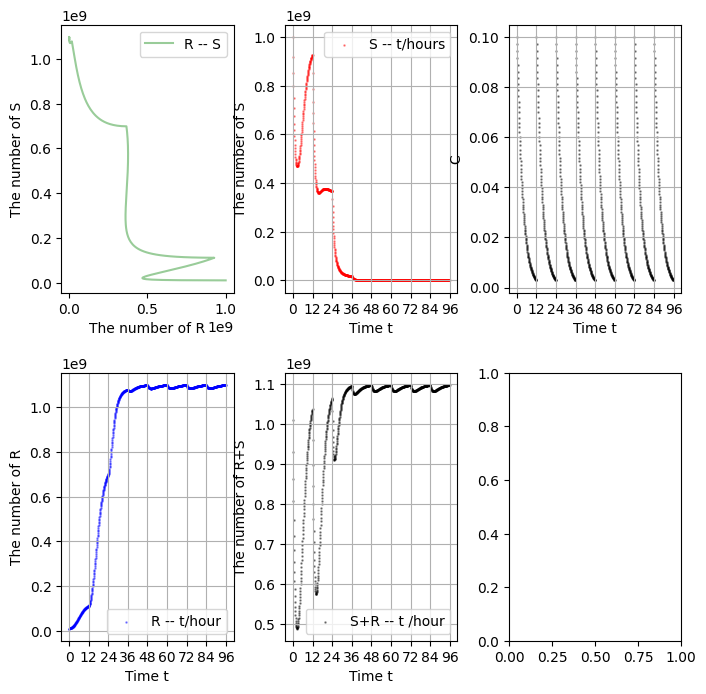
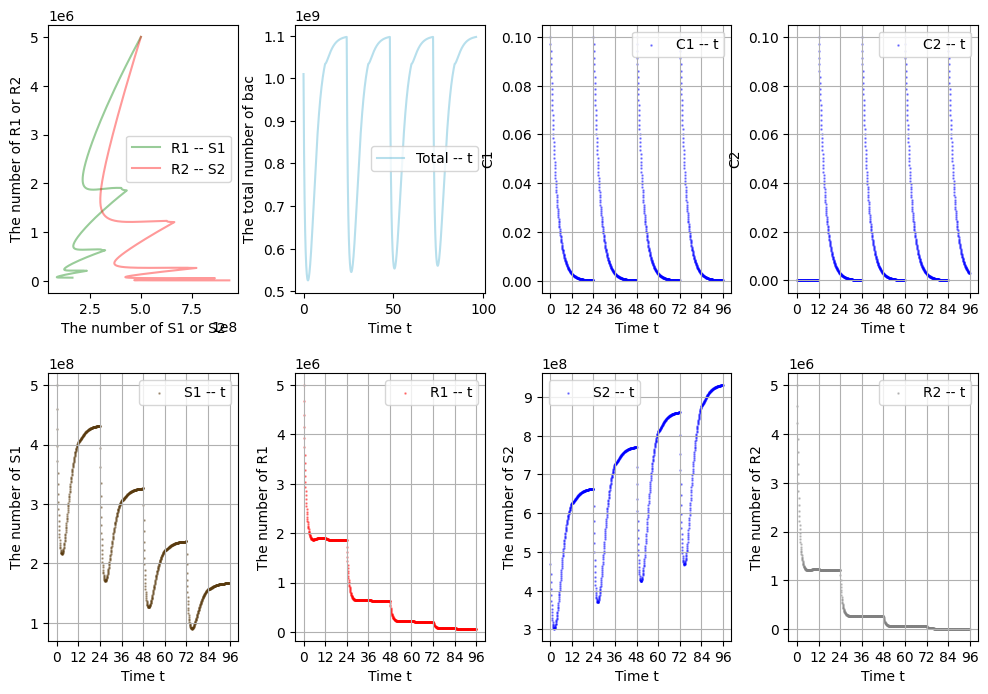
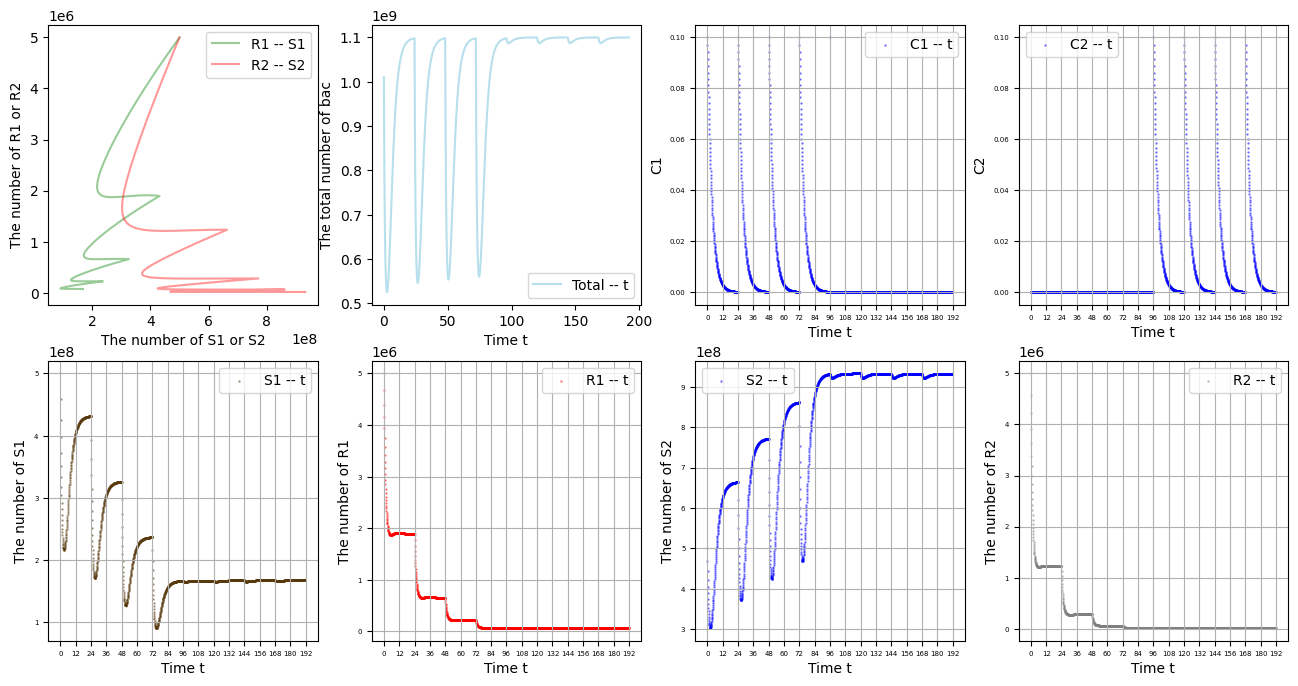

Reproduce these figures in Python, in order.
import numpy as np
import pandas as pd
import matplotlib as mpl
import matplotlib.pyplot as plt
from scipy import integrate
from scipy.integrate import odeint
from matplotlib.pyplot import MultipleLocator


#*----------------------------------------------------------------
mpl.rcParams['font.sans-serif'] = ['SimHei']# *允许显示中文
plt.rcParams['axes.unicode_minus']=False# *允许显示坐标轴负数
#*----------------------------------------------------------------

half_decline = 1/6 * np.log(6) 
def module1(w, t, gs, gr, ks, kr, EC_50s, EC_50r, R0, Nmax, C0): #* C0为初始药物浓度 
    # *给出位置矢量w，和若干参数
    # *dx/dt, dy/dt, dz/dt的值
    S, R = w.tolist()
    C = C0 * np.exp( - half_decline * (t%12)) #* 药物浓度C随时间的变化 12为给药周期
    dS = (gs*((Nmax - S - R) /Nmax) - ks * C/( C + EC_50s) ) * S
    dR = (gr*((Nmax - S - R) /Nmax) - kr * C/( C + EC_50r) ) * R
    
    return dS,dR


init_differ_time = 12 #* 初始给药时间差，第一次药物1给完药后间隔多少时间药物2再给药 ， 间隔时间为这个init_differ_time
def module2(w , t , gs1 , gs2 , gr1 , gr2 , 
                    ks1_1 , ks1_2 , kr1_1 , kr1_2 , 
                    ks2_1 , ks2_2 , kr2_1 , kr2_2 ,
                    EC_50s1_1 , EC_50s1_2 , EC_50r1_1 , EC_50r1_2 ,
                    EC_50s2_1 , EC_50s2_2 , EC_50r2_1 , EC_50r2_2 , 
                    Nmax , 
                    C0_1 , half_decline1 , duration1 ,
                    C0_2 , half_decline2 , duration2 ):  
                    #* 分为药物1和药物2    对药物1敏感的s1和不敏感的r1    以及对药物2敏感的s2和不敏感的r2
                    #* EC_50s1_2表示对药物1敏感的S1关于药物2的EC_50的浓度 同理可得
                    #* C0_1为药物1的初始浓度 C0_2为药物2的初始浓度
                    #* half_decline为对应药物的半衰期 duration为对应药物的给药间隔
    S1 , R1 , S2 , R2 = w.tolist()
    totalnum = S1 + S2 + R1 + R2
    C1 = C0_1 * np.exp( - half_decline1 * (t % duration1))
    if(t >= init_differ_time):
        C2 = C0_2 * np.exp( - half_decline2 * ((t - init_differ_time) % duration2))
    else:
        C2 = 0
    dS1 = (gs1 * ((Nmax - totalnum) / Nmax) - ks1_1 * C1 / ( C1 + EC_50s1_1 ) - ks1_2 * C2 / ( C2 + EC_50s1_2 ) + ks1_1 * C1 / ( C1 + EC_50s1_1 ) * ks1_2 * C2 / ( C2 + EC_50s1_2 )) * S1
    dR1 = (gs2 * ((Nmax - totalnum) / Nmax) - kr1_1 * C1 / ( C1 + EC_50r1_1 ) - kr1_2 * C2 / ( C2 + EC_50r1_2 ) + kr1_1 * C1 / ( C1 + EC_50r1_1 ) * kr1_2 * C2 / ( C2 + EC_50r1_2 )) * R1
    dS2 = (gr1 * ((Nmax - totalnum) / Nmax) - ks2_1 * C1 / ( C1 + EC_50s2_1 ) - ks2_2 * C2 / ( C2 + EC_50s2_2 ) + ks2_1 * C1 / ( C1 + EC_50s2_1 ) * ks2_2 * C2 / ( C2 + EC_50s2_2 )) * S2
    dR2 = (gr2 * ((Nmax - totalnum) / Nmax) - kr2_1 * C1 / ( C1 + EC_50r2_1 ) - kr2_2 * C2 / ( C2 + EC_50r2_2 ) + kr2_1 * C1 / ( C1 + EC_50r2_1 ) * kr2_2 * C2 / ( C2 + EC_50r2_2 )) * R2
    
    return dS1 , dR1 , dS2 , dR2 

main_duration = 4 #* 每种药物独立给6天 注意跟下面的duration配合 要想更改给药天数就改这里就好了
def module3(w , t , gs1 , gs2 , gr1 , gr2 , 
                    ks1_1 , ks1_2 , kr1_1 , kr1_2 , 
                    ks2_1 , ks2_2 , kr2_1 , kr2_2 ,
                    EC_50s1_1 , EC_50s1_2 , EC_50r1_1 , EC_50r1_2 ,
                    EC_50s2_1 , EC_50s2_2 , EC_50r2_1 , EC_50r2_2 , 
                    Nmax , 
                    C0_1 , half_decline1 , duration1 ,
                    C0_2 , half_decline2 , duration2 ):  
                    #* 分为药物1和药物2    对药物1敏感的s1和不敏感的r1    以及对药物2敏感的s2和不敏感的r2
                    #* EC_50s1_2表示对药物1敏感的S1关于药物2的EC_50的浓度 同理可得
                    #* C0_1为药物1的初始浓度 C0_2为药物2的初始浓度
                    #* half_decline为对应药物的半衰期 duration为对应药物的给药间隔
    S1 , R1 , S2 , R2 = w.tolist()
    totalnum = S1 + S2 + R1 + R2
    if(t <= main_duration * 24):
        C1 = C0_1 * np.exp( - half_decline1 * (t % duration1))
    else:
        C1 = 0
    if(t >= main_duration * 24):
        C2 = C0_2 * np.exp( - half_decline2 * ((t - main_duration * 24) % duration2))
    else:
        C2 = 0
    dS1 = (gs1 * ((Nmax - totalnum) / Nmax) - ks1_1 * C1 / ( C1 + EC_50s1_1 ) - ks1_2 * C2 / ( C2 + EC_50s1_2 ) + ks1_1 * C1 / ( C1 + EC_50s1_1 ) * ks1_2 * C2 / ( C2 + EC_50s1_2 )) * S1
    dR1 = (gs2 * ((Nmax - totalnum) / Nmax) - kr1_1 * C1 / ( C1 + EC_50r1_1 ) - kr1_2 * C2 / ( C2 + EC_50r1_2 ) + kr1_1 * C1 / ( C1 + EC_50r1_1 ) * kr1_2 * C2 / ( C2 + EC_50r1_2 )) * R1
    dS2 = (gr1 * ((Nmax - totalnum) / Nmax) - ks2_1 * C1 / ( C1 + EC_50s2_1 ) - ks2_2 * C2 / ( C2 + EC_50s2_2 ) + ks2_1 * C1 / ( C1 + EC_50s2_1 ) * ks2_2 * C2 / ( C2 + EC_50s2_2 )) * S2
    dR2 = (gr2 * ((Nmax - totalnum) / Nmax) - kr2_1 * C1 / ( C1 + EC_50r2_1 ) - kr2_2 * C2 / ( C2 + EC_50r2_2 ) + kr2_1 * C1 / ( C1 + EC_50r2_1 ) * kr2_2 * C2 / ( C2 + EC_50r2_2 )) * R2
    
    return dS1 , dR1 , dS2 , dR2 


t1 = np.arange(0, 96, 0.1) # * 创建时间点
t2 = np.arange(0, 96, 0.1) # * version2的时间节点
t3 = np.arange(0, main_duration * 2 * 24 , 0.1) # * version3的节点
# * 调用ode对该模型进行求解 
# * args_1 = (0.99 , 0.66 , 1.56 , 1.17 , 0.21 , 5.19 , 1.06 , 1.10e9, 0.01) # *  初始参数 各种参数，一一对应上面的module1 从gs开始
args_1 = (0.99 , 0.66 , 3 , 1 , 0.21 , 5.19 , 1.06 , 1.10e9, 0.1)
args_2 = (0.99 , 0.66 , 0.99 , 0.66 ,
            3 , 1 , 1.5 , 0.5 , 
            1.5 , 0.5 , 3 , 1 ,
            0.21 , 5.19 , 0.10 , 2.51 ,
            0.10 , 2.51 , 0.21 , 5.19 , 
            1.10e9 ,
            0.1 , 1/6 * np.log(6) , 24 ,
            0.1 , 1/6 * np.log(6) , 24
            )
args_3 = (0.99 , 0.66 , 0.99 , 0.66 ,
            3 , 1 , 1.5 , 0.5 , 
            1.5 , 0.5 , 3 , 1 ,
            0.21 , 5.19 , 0.10 , 2.51 ,
            0.10 , 2.51 , 0.21 , 5.19 , 
            1.10e9 ,
            0.1 , 1/6 * np.log(6) , 24 ,
            0.1 , 1/6 * np.log(6) , 24
            )
track1 = odeint(module1, (1e9 , 1e7), t1, args=args_1)
track2 = odeint(module2, (0.5e9 , 0.5e7 , 0.5e9 , 0.5e7) , t2 , args = args_2)#* module后面跟的元组的值 对应第1列是S1的值，第二列是R1的值以此类推
track3 = odeint(module3, (0.5e9 , 0.5e7 , 0.5e9 , 0.5e7) , t3 , args = args_3)
#*生成version2的药物浓度数据
C1_list_mod1 = []
C2_list_mod1 = []
for i in t2:
    C1_list_mod1.append(args_2[-6] * np.exp( - args_2[-5] * (i % args_2[-4])))
    if(i >= init_differ_time):
        C2_list_mod1.append(args_2[-3] * np.exp( - args_2[-2] * ((i - init_differ_time) % args_2[-1])))
    else:
        C2_list_mod1.append(0)
#*生成version3的药物的浓度数据
C1_list_mod2 = []
C2_list_mod2 = []
for i in t3:
    if(i <= main_duration * 24):
        C1_list_mod2.append(args_3[-6] * np.exp( - args_3[-5] * (i % args_3[-4])))
    else:
        C1_list_mod2.append(0)
    if(i >= main_duration * 24):
        C2_list_mod2.append(args_3[-3] * np.exp( - args_3[-2] * ((i - main_duration * 24) % args_3[-1])))
    else:
        C2_list_mod2.append(0)


fig, axes = plt.subplots(2,3,figsize=(8,8),dpi = 150) # * model1的绘图
fig.patch.set_facecolor("white") #* 更改主图背景颜色，免得savefig的时候背景虚化
axes[0][0].plot(track1[:,0],track1[:,1],color = "green" , alpha = 0.4, label = "R -- S")

axes[0][1].scatter(t1,track1[:,0],s=0.7 , color = "red" ,alpha = 0.4,label = "S -- t/hours")

axes[1][0].scatter(t1,track1[:,1],s=0.7 , color = "blue" , alpha = 0.4,label = "R -- t/hour")

axes[1][1].scatter(t1,track1[:,0]+track1[:,1], s = 0.7 , color = "black" , alpha = 0.4, label = "S+R -- t /hour")

axes[0][2].scatter(t1,args_1[-1] * np.exp( - half_decline * (t1%12)) , s=0.7 , color = "black" , alpha = 0.4, label = "C -- t/hour")
for i in range(2):
    for j in range(2):
        axes[i][j].legend()
# * 设置标签
axes[0][0].set_xlabel("The number of R")
axes[0][0].set_ylabel("The number of S")

axes[0][1].set_xlabel("Time t")
axes[0][1].set_ylabel("The number of S")

axes[0][2].set_xlabel("Time t")
axes[0][2].set_ylabel("C")

axes[1][0].set_xlabel("Time t")
axes[1][0].set_ylabel("The number of R")

axes[1][1].set_xlabel("Time t")
axes[1][1].set_ylabel("The number of R+S")
# * 设置刻度
x_major_locator = MultipleLocator(12)
axes[0][1].xaxis.set_major_locator(x_major_locator)
axes[0][2].xaxis.set_major_locator(x_major_locator)
axes[1][0].xaxis.set_major_locator(x_major_locator)
axes[1][1].xaxis.set_major_locator(x_major_locator)
axes[0][1].grid()
axes[0][2].grid()
axes[1][0].grid()
axes[1][1].grid()

plt.subplots_adjust(hspace = 0.3 , wspace = 0.3)

plt.savefig("Version_1.png")

# plt.show()


# * 给药时间为每12小时给药，药物浓度随时间变化服从半衰期等于 1/12 * log(6) 的 exp 函数


fig, axes = plt.subplots(2,4,figsize=(12,8),dpi = 150)
fig.patch.set_facecolor("white") #* 更改主图背景颜色，免得savefig的时候背景虚化
axes[0][0].plot(track2[:,0],track2[:,1],color = "green" , alpha = 0.4, label = "R1 -- S1")

axes[0][0].plot(track2[:,2],track2[:,3],color = "red" , alpha = 0.4, label = "R2 -- S2")

axes[0][1].plot(t2 , track2[:,0]+track2[:,1]+track2[:,2]+track2[:,3] , color = "#4bafd1" , alpha = 0.4, label = "Total -- t")

axes[0][2].scatter(t2 , C1_list_mod1 , s=0.7 , color = "blue" , alpha = 0.4 , label = "C1 -- t")

axes[0][3].scatter(t2 , C2_list_mod1 , s=0.7 , color = "blue" , alpha = 0.4 , label = "C2 -- t")

axes[1][0].scatter(t2 , track2[:,0],s=0.7 , color = "#593a0e" , alpha = 0.4, label = "S1 -- t")

axes[1][1].scatter(t2 , track2[:,1],s=0.7 , color = "red" , alpha = 0.4, label = "R1 -- t")

axes[1][2].scatter(t2 , track2[:,2],s=0.7 , color = "blue" , alpha = 0.4, label = "S2 -- t")

axes[1][3].scatter(t2 , track2[:,3],s=0.7 , color = "grey" , alpha = 0.4, label = "R2 -- t")


for i in range(2):
    for j in range(4):
        axes[i][j].legend()
# * 设置标签
axes[0][0].set_xlabel("The number of S1 or S2")
axes[0][0].set_ylabel("The number of R1 or R2")

axes[0][1].set_xlabel("Time t")
axes[0][1].set_ylabel("The total number of bac")

axes[0][2].set_xlabel("Time t")
axes[0][2].set_ylabel("C1")

axes[0][3].set_xlabel("Time t")
axes[0][3].set_ylabel("C2")

axes[1][0].set_xlabel("Time t")
axes[1][0].set_ylabel("The number of S1")

axes[1][1].set_xlabel("Time t")
axes[1][1].set_ylabel("The number of R1")

axes[1][2].set_xlabel("Time t")
axes[1][2].set_ylabel("The number of S2")

axes[1][3].set_xlabel("Time t")
axes[1][3].set_ylabel("The number of R2")

# * 设置刻度
x_major_locator = MultipleLocator(12) #* x坐标轴刻度间隔
axes[0][2].xaxis.set_major_locator(x_major_locator)
axes[0][2].grid()
axes[0][3].xaxis.set_major_locator(x_major_locator)
axes[0][3].grid()
for i in range(4):
    axes[1][i].xaxis.set_major_locator(x_major_locator)
    axes[1][i].grid()

plt.subplots_adjust(hspace = 0.3 , wspace = 0.3)

plt.savefig("Version_2.png")

plt.show()

fig, axes = plt.subplots(2,4,figsize=(16,8),dpi = 150)
fig.patch.set_facecolor("white") #* 更改主图背景颜色，免得savefig的时候背景虚化
axes[0][0].plot(track3[:,0],track3[:,1],color = "green" , alpha = 0.4, label = "R1 -- S1")

axes[0][0].plot(track3[:,2],track3[:,3],color = "red" , alpha = 0.4, label = "R2 -- S2")

axes[0][1].plot(t3 , track3[:,0]+track3[:,1]+track3[:,2]+track3[:,3] , color = "#4bafd1" , alpha = 0.4, label = "Total -- t")

axes[0][2].scatter(t3 , C1_list_mod2 , s=0.7 , color = "blue" , alpha = 0.4 , label = "C1 -- t")

axes[0][3].scatter(t3 , C2_list_mod2 , s=0.7 , color = "blue" , alpha = 0.4 , label = "C2 -- t")

axes[1][0].scatter(t3 , track3[:,0],s=0.7 , color = "#593a0e" , alpha = 0.4, label = "S1 -- t")

axes[1][1].scatter(t3 , track3[:,1],s=0.7 , color = "red" , alpha = 0.4, label = "R1 -- t")

axes[1][2].scatter(t3 , track3[:,2],s=0.7 , color = "blue" , alpha = 0.4, label = "S2 -- t")

axes[1][3].scatter(t3 , track3[:,3],s=0.7 , color = "grey" , alpha = 0.4, label = "R2 -- t")


for i in range(2):
    for j in range(4):
        axes[i][j].legend()
# * 设置标签
axes[0][0].set_xlabel("The number of S1 or S2")
axes[0][0].set_ylabel("The number of R1 or R2")

axes[0][1].set_xlabel("Time t")
axes[0][1].set_ylabel("The total number of bac")

axes[0][2].set_xlabel("Time t")
axes[0][2].set_ylabel("C1")

axes[0][3].set_xlabel("Time t")
axes[0][3].set_ylabel("C2")

axes[1][0].set_xlabel("Time t")
axes[1][0].set_ylabel("The number of S1")

axes[1][1].set_xlabel("Time t")
axes[1][1].set_ylabel("The number of R1")

axes[1][2].set_xlabel("Time t")
axes[1][2].set_ylabel("The number of S2")

axes[1][3].set_xlabel("Time t")
axes[1][3].set_ylabel("The number of R2")

# * 设置刻度
x_major_locator = MultipleLocator(12) #* x坐标轴刻度间隔
axes[0][2].xaxis.set_major_locator(x_major_locator)
axes[0][2].tick_params(labelsize=5) #* 设置坐标轴刻度字体大小 避免看不清楚
axes[0][2].grid()
axes[0][3].xaxis.set_major_locator(x_major_locator)
axes[0][3].tick_params(labelsize=5)
axes[0][3].grid()
for i in range(4):
    axes[1][i].xaxis.set_major_locator(x_major_locator)
    axes[1][i].tick_params(labelsize=5)
    axes[1][i].grid()

plt.subplots_adjust(hspace = 0.2 , wspace = 0.2)

plt.savefig("Version_3.png")

plt.show()